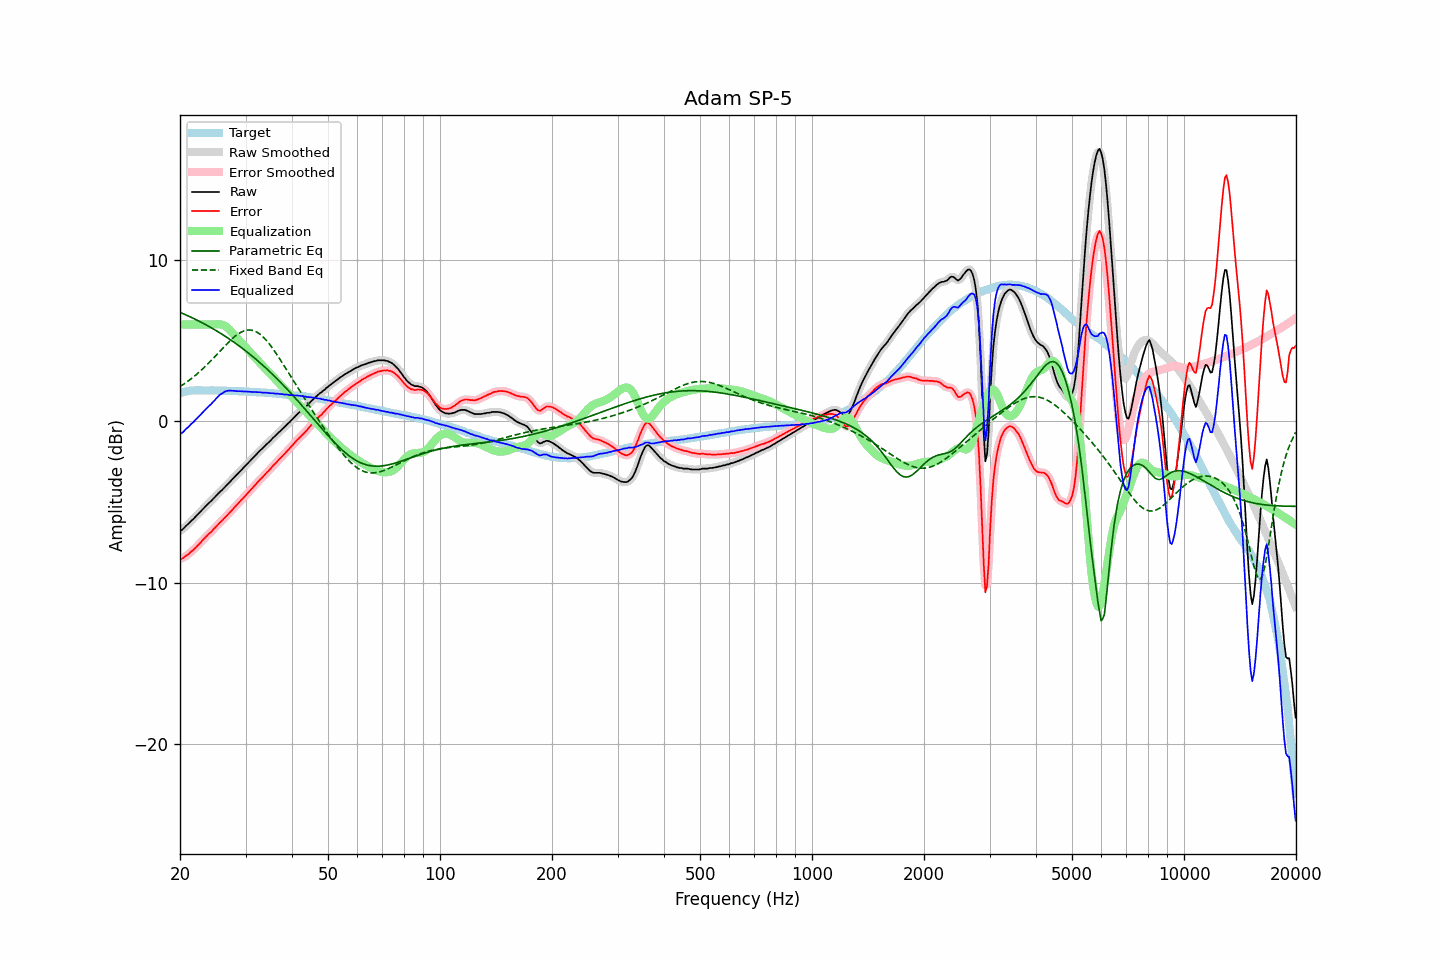

Data behind this chart, as committed beside it:
frequency, raw, error, smoothed, error_smoothed, equalization, parametric_eq, fixed_band_eq, equalized_raw, equalized_smoothed, target
20.00, -6.77, -8.52, -6.79, -8.53, 6.00, 6.75, 2.15, -0.77, -0.79, 1.75
20.20, -6.74, -8.52, -6.72, -8.49, 6.00, 6.71, 2.22, -0.74, -0.72, 1.78
20.40, -6.66, -8.46, -6.64, -8.45, 6.00, 6.67, 2.28, -0.66, -0.64, 1.81
20.61, -6.55, -8.38, -6.56, -8.39, 6.00, 6.62, 2.35, -0.55, -0.56, 1.83
20.81, -6.45, -8.30, -6.46, -8.32, 6.00, 6.58, 2.42, -0.45, -0.46, 1.86
21.02, -6.37, -8.25, -6.36, -8.24, 6.00, 6.53, 2.49, -0.37, -0.36, 1.89
21.23, -6.27, -8.16, -6.27, -8.16, 6.00, 6.49, 2.56, -0.27, -0.27, 1.89
21.44, -6.16, -8.06, -6.17, -8.08, 6.00, 6.44, 2.64, -0.16, -0.17, 1.90
21.66, -6.08, -7.99, -6.07, -7.99, 6.00, 6.39, 2.72, -0.08, -0.07, 1.91
21.87, -5.98, -7.89, -5.98, -7.89, 6.00, 6.34, 2.80, 0.02, 0.02, 1.91
22.09, -5.88, -7.80, -5.88, -7.80, 6.00, 6.30, 2.88, 0.12, 0.12, 1.92
22.31, -5.77, -7.69, -5.77, -7.70, 6.00, 6.25, 2.97, 0.23, 0.23, 1.92
22.54, -5.67, -7.59, -5.67, -7.59, 6.00, 6.20, 3.06, 0.33, 0.33, 1.92
22.76, -5.57, -7.49, -5.57, -7.48, 6.00, 6.14, 3.15, 0.43, 0.43, 1.92
22.99, -5.46, -7.37, -5.46, -7.38, 6.00, 6.09, 3.24, 0.54, 0.54, 1.91
23.22, -5.36, -7.27, -5.36, -7.27, 6.00, 6.04, 3.33, 0.64, 0.64, 1.91
23.45, -5.26, -7.17, -5.25, -7.16, 6.00, 5.99, 3.43, 0.74, 0.75, 1.91
23.69, -5.15, -7.06, -5.15, -7.06, 6.00, 5.93, 3.53, 0.85, 0.85, 1.91
23.92, -5.05, -6.96, -5.06, -6.97, 6.00, 5.88, 3.63, 0.95, 0.94, 1.91
24.16, -4.97, -6.89, -4.96, -6.88, 6.00, 5.82, 3.73, 1.03, 1.04, 1.92
24.40, -4.87, -6.79, -4.86, -6.78, 6.00, 5.76, 3.83, 1.13, 1.14, 1.92
24.65, -4.76, -6.67, -4.76, -6.68, 6.00, 5.71, 3.93, 1.24, 1.24, 1.91
24.89, -4.66, -6.56, -4.66, -6.57, 6.01, 5.65, 4.04, 1.35, 1.35, 1.91
25.14, -4.56, -6.46, -4.55, -6.46, 6.02, 5.59, 4.15, 1.46, 1.47, 1.91
25.39, -4.45, -6.35, -4.45, -6.36, 6.02, 5.53, 4.25, 1.57, 1.57, 1.91
25.65, -4.35, -6.26, -4.36, -6.26, 6.01, 5.47, 4.36, 1.66, 1.65, 1.91
25.91, -4.27, -6.17, -4.26, -6.16, 5.99, 5.40, 4.47, 1.72, 1.73, 1.89
26.16, -4.17, -6.06, -4.17, -6.06, 5.96, 5.34, 4.57, 1.79, 1.79, 1.89
26.43, -4.06, -5.95, -4.07, -5.96, 5.90, 5.28, 4.68, 1.84, 1.84, 1.89
26.69, -3.96, -5.85, -3.96, -5.85, 5.84, 5.21, 4.78, 1.88, 1.88, 1.89
26.96, -3.86, -5.75, -3.86, -5.75, 5.76, 5.15, 4.88, 1.90, 1.90, 1.89
27.23, -3.75, -5.64, -3.75, -5.64, 5.66, 5.08, 4.98, 1.91, 1.91, 1.89
27.50, -3.65, -5.54, -3.65, -5.54, 5.55, 5.01, 5.07, 1.90, 1.90, 1.89
27.77, -3.55, -5.43, -3.54, -5.43, 5.44, 4.94, 5.16, 1.89, 1.89, 1.88
28.05, -3.44, -5.32, -3.44, -5.32, 5.32, 4.87, 5.25, 1.88, 1.88, 1.88
28.33, -3.34, -5.21, -3.34, -5.21, 5.21, 4.80, 5.33, 1.87, 1.87, 1.87
28.62, -3.24, -5.11, -3.24, -5.10, 5.10, 4.73, 5.40, 1.86, 1.87, 1.87
28.90, -3.13, -4.99, -3.13, -4.99, 5.00, 4.66, 5.46, 1.87, 1.87, 1.87
29.19, -3.03, -4.88, -3.03, -4.89, 4.89, 4.58, 5.52, 1.86, 1.86, 1.85
29.48, -2.93, -4.79, -2.93, -4.79, 4.78, 4.51, 5.57, 1.86, 1.86, 1.86
29.78, -2.83, -4.68, -2.83, -4.68, 4.68, 4.43, 5.61, 1.85, 1.85, 1.85
30.08, -2.72, -4.57, -2.72, -4.57, 4.57, 4.35, 5.63, 1.85, 1.85, 1.85
30.38, -2.62, -4.46, -2.62, -4.46, 4.46, 4.27, 5.66, 1.84, 1.84, 1.84
30.68, -2.52, -4.36, -2.52, -4.35, 4.35, 4.19, 5.66, 1.83, 1.84, 1.84
30.99, -2.41, -4.24, -2.41, -4.24, 4.24, 4.11, 5.66, 1.83, 1.83, 1.83
31.30, -2.31, -4.14, -2.31, -4.14, 4.13, 4.03, 5.64, 1.82, 1.82, 1.83
31.61, -2.21, -4.03, -2.21, -4.03, 4.02, 3.95, 5.61, 1.81, 1.82, 1.82
31.93, -2.10, -3.91, -2.10, -3.92, 3.92, 3.87, 5.57, 1.81, 1.81, 1.81
32.24, -2.00, -3.80, -2.00, -3.80, 3.81, 3.78, 5.52, 1.81, 1.81, 1.80
32.57, -1.90, -3.70, -1.90, -3.69, 3.70, 3.70, 5.45, 1.80, 1.81, 1.80
32.89, -1.79, -3.59, -1.80, -3.59, 3.60, 3.61, 5.38, 1.81, 1.80, 1.80
33.22, -1.71, -3.49, -1.70, -3.49, 3.49, 3.52, 5.29, 1.78, 1.79, 1.79
33.55, -1.61, -3.39, -1.60, -3.39, 3.39, 3.43, 5.20, 1.78, 1.78, 1.78
33.89, -1.51, -3.28, -1.51, -3.28, 3.28, 3.34, 5.09, 1.77, 1.77, 1.77
34.23, -1.40, -3.17, -1.41, -3.18, 3.18, 3.25, 4.98, 1.78, 1.77, 1.77
34.57, -1.32, -3.08, -1.31, -3.07, 3.07, 3.16, 4.86, 1.75, 1.76, 1.76
34.92, -1.22, -2.97, -1.22, -2.97, 2.97, 3.06, 4.74, 1.75, 1.75, 1.75
35.27, -1.12, -2.86, -1.12, -2.86, 2.86, 2.97, 4.60, 1.74, 1.74, 1.74
35.62, -1.01, -2.74, -1.02, -2.75, 2.75, 2.87, 4.47, 1.74, 1.73, 1.73
35.97, -0.93, -2.65, -0.92, -2.64, 2.65, 2.77, 4.32, 1.72, 1.73, 1.72
... 635 more rows
